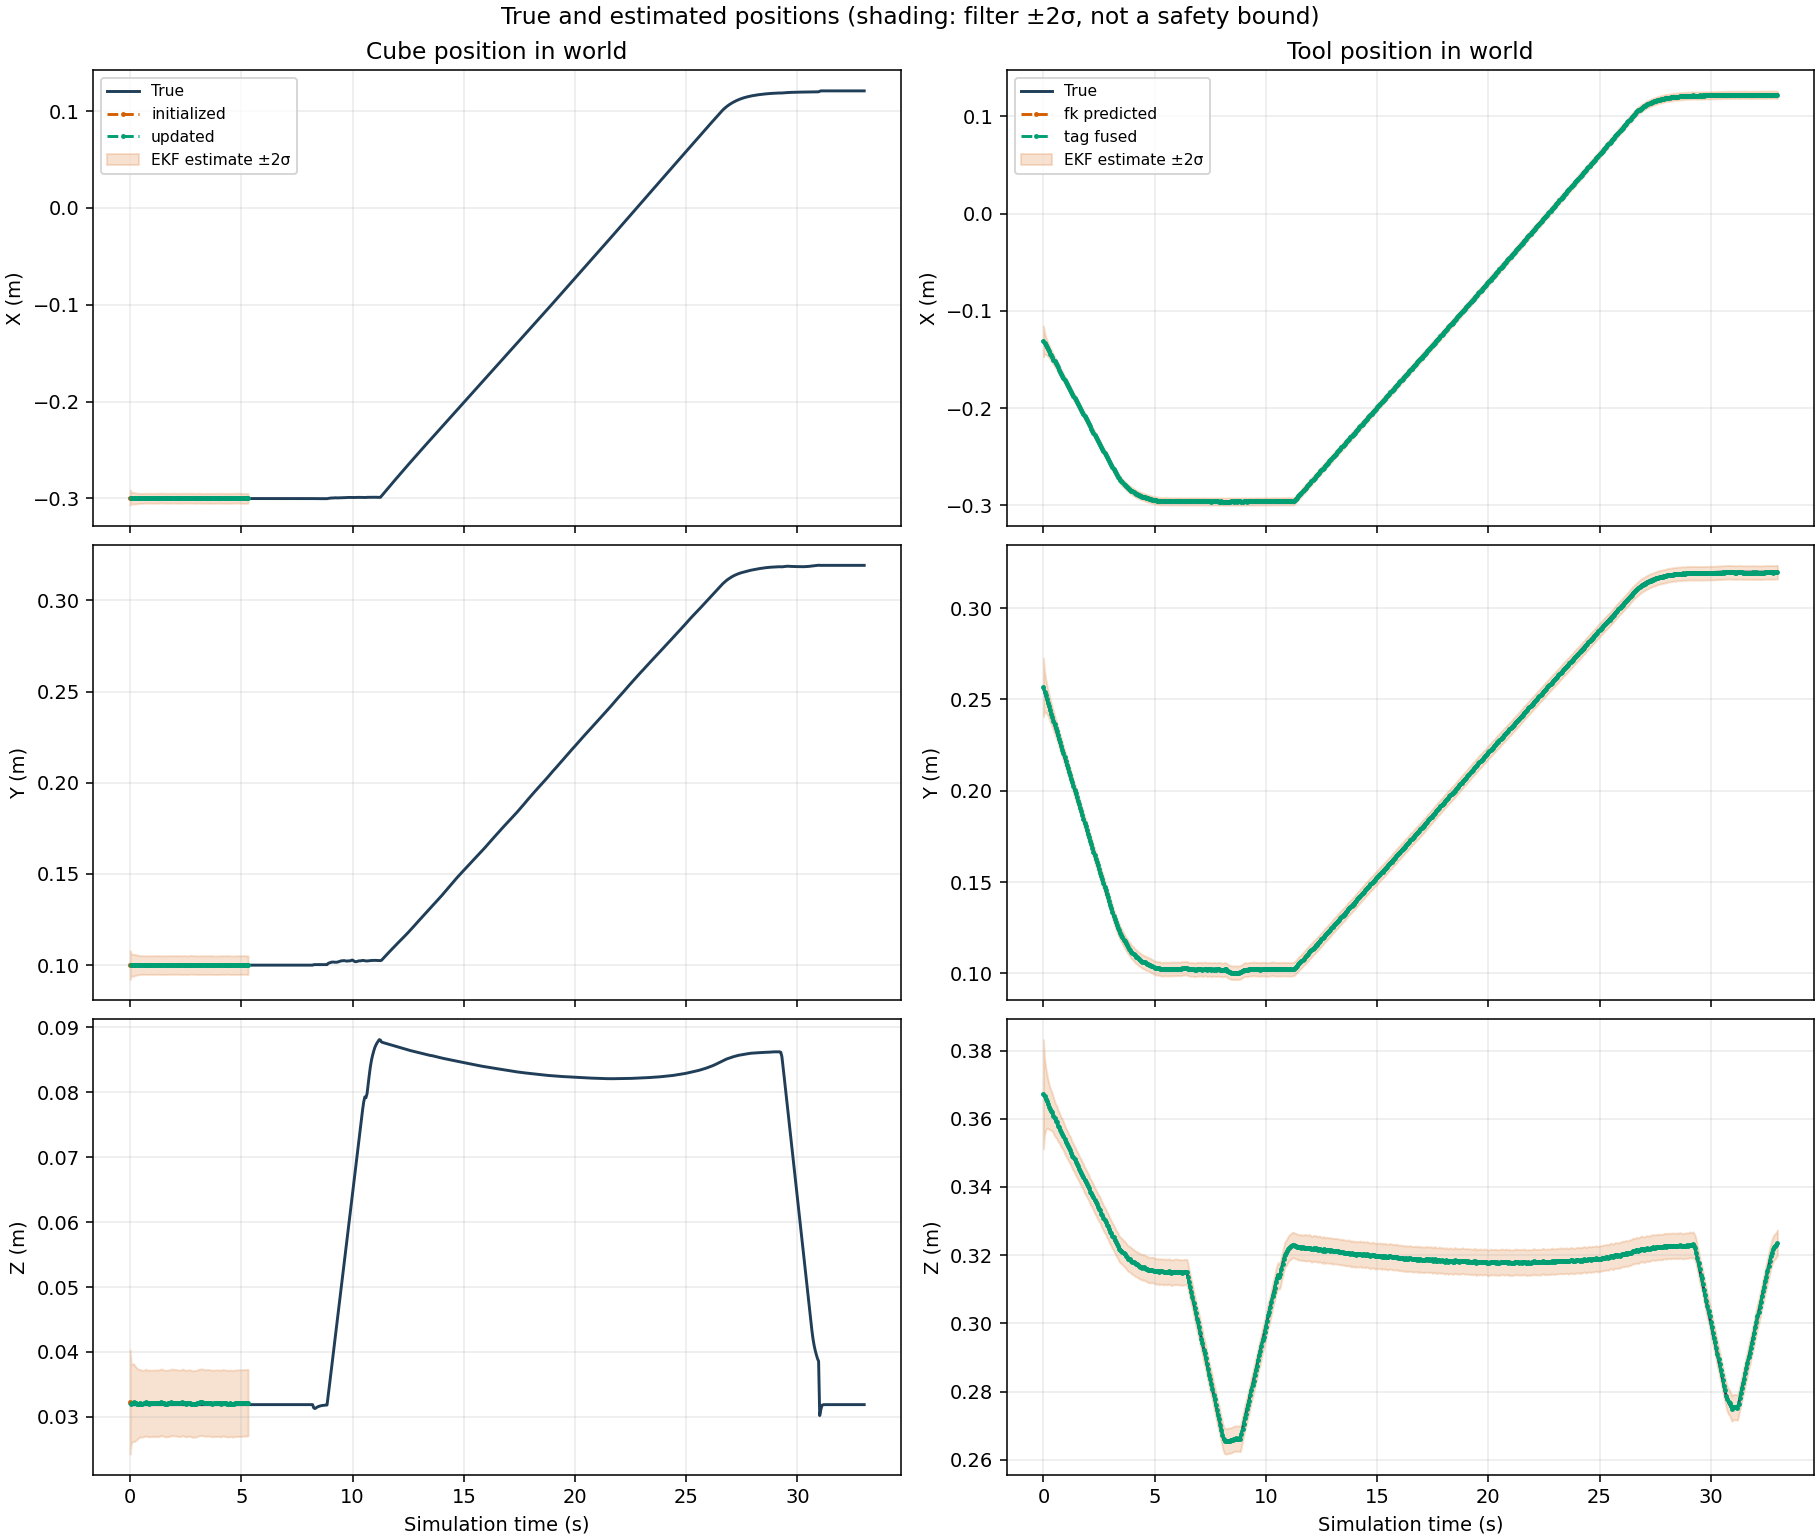

The file beside this chart, header and first rows:
time_s, cube_status, cube_true_x_m, cube_true_y_m, cube_true_z_m, cube_estimate_x_m, cube_estimate_y_m, cube_estimate_z_m, cube_true_quaternion_x, cube_true_quaternion_y, cube_true_quaternion_z, cube_true_quaternion_w, cube_estimate_quaternion_x, cube_estimate_quaternion_y, cube_estimate_quaternion_z, cube_estimate_quaternion_w, cube_error_x_m, cube_error_y_m, cube_error_z_m, cube_error_rx_rad, cube_error_ry_rad, cube_error_rz_rad, cube_std_x_m, cube_std_y_m
0.0, initialized, -0.3, 0.1, 0.032, -0.2991, 0.1, 0.03228, 0.0, 0.0, 0.0, 1.0, -0.0006949, 0.002359, 0.008107, 1, 0.0009403, 1.793057600360526e-05, 0.0002812, -0.00139, 0.004718, 0.01621, 0.004, 0.004
0.05, updated, -0.3, 0.1, 0.03185, -0.2995, 0.1001, 0.03206, 0.0, 0.0, 0.0, 1.0, 0.00197, -0.0001204, 0.001815, 1, 0.0005245, 8.61124148629211e-05, 0.0002101, 0.00394, -0.0002409, 0.00363, 0.003054, 0.003054
0.1, updated, -0.3, 0.1, 0.03188, -0.2997, 0.1, 0.0321, 0.0, 0.0, 0.0, 1.0, -0.0004276, 0.001723, 0.001486, 1, 0.0002966, -2.0775746153028907e-06, 0.0002141, -0.0008552, 0.003446, 0.002972, 0.00299, 0.00299
0.15, updated, -0.3, 0.1, 0.03189, -0.2999, 0.09999, 0.03224, 0.0, 0.0, 0.0, 1.0, -0.002198, 0.004874, -0.003452, 1, 0.0001088, -1.0966908348689075e-05, 0.0003453, -0.004396, 0.009747, -0.006904, 0.002991, 0.002991
0.2, updated, -0.3, 0.1, 0.03189, -0.2999, 0.1, 0.03207, 0.0, 0.0, 0.0, 1.0, 9.805952969922795e-05, 0.00173, -0.001655, 1, 0.000139, 2.2700550535090236e-05, 0.0001811, 0.0001961, 0.00346, -0.003311, 0.002926, 0.002926
0.25, updated, -0.3, 0.1, 0.03189, -0.2999, 0.1001, 0.03207, 0.0, 0.0, 0.0, 1.0, 0.0005933, 0.002173, -0.002809, 1, 9.42055221103133e-05, 0.0001042, 0.000175, 0.001187, 0.004346, -0.005619, 0.002835, 0.002835
0.3, updated, -0.3, 0.1, 0.03189, -0.2999, 0.1, 0.03199, 0.0, 0.0, 0.0, 1.0, 0.001189, 0.001588, -0.001804, 1, 5.69934000932415e-05, 3.759377108068784e-05, 9.377117797450957e-05, 0.002378, 0.003175, -0.003609, 0.002748, 0.002748
0.35, updated, -0.3, 0.1, 0.03189, -0.3, 0.1001, 0.03204, 0.0, 0.0, 0.0, 1.0, 0.0005971, 0.001761, -0.002284, 1, 4.672462400767685e-05, 7.274178828201028e-05, 0.0001474, 0.001194, 0.003522, -0.004568, 0.002678, 0.002678
0.4, updated, -0.3, 0.1, 0.03189, -0.2999, 0.1001, 0.03205, 0.0, 0.0, 0.0, 1.0, 0.0007376, 0.001731, -0.002083, 1, 6.277093725903793e-05, 7.974300336786866e-05, 0.0001566, 0.001475, 0.003462, -0.004165, 0.002628, 0.002628
0.45, updated, -0.3, 0.1, 0.03189, -0.2999, 0.1001, 0.03213, 0.0, 0.0, 0.0, 1.0, -0.0002725, 0.002074, -0.001062, 1, 0.0001135, 5.298745987065978e-05, 0.0002333, -0.0005451, 0.004148, -0.002125, 0.002596, 0.002596
0.5, updated, -0.3, 0.1, 0.03189, -0.3, 0.1, 0.03205, 0.0, 0.0, 0.0, 1.0, 0.0003626, 0.001873, -0.002049, 1, 2.660034630574959e-05, 4.261919925802049e-05, 0.0001598, 0.0007252, 0.003746, -0.004097, 0.002578, 0.002578
0.55, updated, -0.3, 0.1, 0.03189, -0.2999, 0.1, 0.03202, 0.0, 0.0, 0.0, 1.0, 0.00042, 0.001131, -0.001485, 1, 7.812211222429921e-05, 4.059961954601399e-05, 0.0001298, 0.00084, 0.002261, -0.002969, 0.002569, 0.002569
0.6, updated, -0.3, 0.1, 0.03189, -0.2999, 0.1001, 0.03207, 0.0, 0.0, 0.0, 1.0, 0.0003835, 0.001537, -0.001813, 1, 0.0001114, 9.618294984112263e-05, 0.0001824, 0.000767, 0.003073, -0.003626, 0.002565, 0.002565
0.65, updated, -0.3, 0.1, 0.03189, -0.2997, 0.1001, 0.03211, 0.0, 0.0, 0.0, 1.0, 0.0004942, 0.001749, -0.0007456, 1, 0.0003171, 8.304773267633903e-05, 0.0002208, 0.0009884, 0.003497, -0.001491, 0.002564, 0.002564
0.7, updated, -0.3, 0.1, 0.03189, -0.2996, 0.1001, 0.03223, 0.0, 0.0, 0.0, 1.0, -0.0002623, 0.002772, 0.000507, 1, 0.0003693, 6.0620843005426694e-05, 0.0003422, -0.0005247, 0.005544, 0.001014, 0.002564, 0.002564
0.75, updated, -0.3, 0.1, 0.03189, -0.2996, 0.1, 0.03212, 0.0, 0.0, 0.0, 1.0, 0.0003747, 0.001453, 0.001185, 1, 0.0003836, 4.859332344064882e-05, 0.0002315, 0.0007493, 0.002906, 0.00237, 0.002564, 0.002564
0.8, updated, -0.3, 0.1, 0.03189, -0.2997, 0.09999, 0.0321, 0.0, 0.0, 0.0, 1.0, 0.0001879, 0.001273, 0.00143, 1, 0.0003029, -7.1274509564206445e-06, 0.0002063, 0.0003758, 0.002547, 0.00286, 0.002564, 0.002564
0.85, updated, -0.3, 0.1, 0.03189, -0.2997, 0.09998, 0.03206, 0.0, 0.0, 0.0, 1.0, 0.0002348, 0.00138, 0.001501, 1, 0.0002606, -1.5163586935151852e-05, 0.000168, 0.0004697, 0.002761, 0.003002, 0.002564, 0.002564
0.9, updated, -0.3, 0.1, 0.03189, -0.2997, 0.1, 0.0321, 0.0, 0.0, 0.0, 1.0, -0.000158, 0.001351, 0.001153, 1, 0.0002622, 4.9542514461972664e-05, 0.0002064, -0.0003161, 0.002703, 0.002306, 0.002563, 0.002563
0.95, updated, -0.3, 0.1, 0.03189, -0.2998, 0.1001, 0.03207, 0.0, 0.0, 0.0, 1.0, 3.3436527242325025e-05, 0.001205, 0.0002582, 1, 0.000179, 7.33347319286648e-05, 0.0001765, 6.687307142828078e-05, 0.00241, 0.0005165, 0.002563, 0.002563
1, updated, -0.3, 0.1, 0.03189, -0.2998, 0.1, 0.03209, 0.0, 0.0, 0.0, 1.0, -0.000154, 0.001032, 0.001472, 1, 0.0002324, 1.569750841887152e-05, 0.0001934, -0.0003079, 0.002064, 0.002944, 0.002563, 0.002563
1.05, updated, -0.3, 0.1, 0.03189, -0.2998, 0.1, 0.03209, 0.0, 0.0, 0.0, 1.0, -4.854584220979468e-06, 0.0012, 0.0009893, 1, 0.000203, 3.74410485645682e-05, 0.0002017, -9.709172356677231e-06, 0.0024, 0.001979, 0.002563, 0.002563
1.1, updated, -0.3, 0.1, 0.03189, -0.2998, 0.1, 0.03214, 0.0, 0.0, 0.0, 1.0, -0.0001129, 0.001666, 0.001083, 1, 0.0001998, 2.4132251567943186e-05, 0.0002458, -0.0002259, 0.003332, 0.002166, 0.002563, 0.002563
1.15, updated, -0.3, 0.1, 0.03189, -0.2998, 0.1001, 0.03207, 0.0, 0.0, 0.0, 1.0, 0.000429, 0.0008588, 0.0006941, 1, 0.0002412, 9.977099740175743e-05, 0.0001814, 0.000858, 0.001718, 0.001388, 0.002563, 0.002563
1.2, updated, -0.3, 0.1, 0.03189, -0.2997, 0.1001, 0.0321, 0.0, 0.0, 0.0, 1.0, 0.0003059, 0.0009226, 0.000761, 1, 0.0002767, 0.0001256, 0.0002048, 0.0006119, 0.001845, 0.001522, 0.002563, 0.002563
1.25, updated, -0.3, 0.1, 0.03189, -0.2997, 0.1001, 0.03216, 0.0, 0.0, 0.0, 1.0, -0.0003297, 0.001461, 0.0008208, 1, 0.0002541, 9.529024058249624e-05, 0.0002658, -0.0006594, 0.002922, 0.001642, 0.002563, 0.002563
1.3, updated, -0.3, 0.1, 0.03189, -0.2997, 0.1, 0.03207, 0.0, 0.0, 0.0, 1.0, 0.0006614, 0.0009377, 0.0008708, 1, 0.0003423, 4.696864342919327e-05, 0.0001802, 0.001323, 0.001875, 0.001742, 0.002563, 0.002563
1.35, updated, -0.3, 0.1, 0.03189, -0.2996, 0.1, 0.03217, 0.0, 0.0, 0.0, 1.0, -0.0001003, 0.001887, 0.0008995, 1, 0.00041, 2.3959623155975218e-05, 0.000277, -0.0002005, 0.003775, 0.001799, 0.002563, 0.002563
1.4, updated, -0.3, 0.1, 0.03189, -0.2995, 0.1, 0.03228, 0.0, 0.0, 0.0, 1.0, -0.001151, 0.003235, 0.0007793, 1, 0.000482, 3.752431971314196e-05, 0.000385, -0.002301, 0.006469, 0.001559, 0.002563, 0.002563
1.45, updated, -0.3, 0.1, 0.03189, -0.2996, 0.1, 0.03217, 0.0, 0.0, 0.0, 1.0, -3.8346941622167075e-05, 0.003232, -0.000482, 1, 0.0003809, 1.663081528474608e-05, 0.0002826, -7.669401974984693e-05, 0.006464, -0.0009641, 0.002563, 0.002563
1.5, updated, -0.3, 0.1, 0.03189, -0.2996, 0.09999, 0.03215, 0.0, 0.0, 0.0, 1.0, 0.0002163, 0.003251, -0.000334, 1, 0.0003977, -7.610081307174443e-06, 0.0002578, 0.0004326, 0.006502, -0.0006679, 0.002563, 0.002563
1.55, updated, -0.3, 0.1, 0.03189, -0.2996, 0.1, 0.03206, 0.0, 0.0, 0.0, 1.0, 0.001412, 0.00291, -0.000992, 1, 0.0003656, 2.4603368938280745e-06, 0.0001635, 0.002824, 0.005819, -0.001984, 0.002563, 0.002563
1.6, updated, -0.3, 0.1, 0.03189, -0.2997, 0.1, 0.03205, 0.0, 0.0, 0.0, 1.0, 0.001234, 0.002361, -0.001112, 1, 0.0002723, 2.0258872430817254e-05, 0.0001529, 0.002468, 0.004722, -0.002223, 0.002563, 0.002563
1.65, updated, -0.3, 0.1, 0.03189, -0.2998, 0.1001, 0.03206, 0.0, 0.0, 0.0, 1.0, 0.00106, 0.002184, -0.001495, 1, 0.0001947, 5.527259271470575e-05, 0.0001697, 0.00212, 0.004369, -0.002989, 0.002563, 0.002563
1.7, updated, -0.3, 0.1, 0.03189, -0.2998, 0.1, 0.03209, 0.0, 0.0, 0.0, 1.0, 0.0008958, 0.002601, -0.001708, 1, 0.0002049, 2.678617266919925e-05, 0.0001987, 0.001792, 0.005203, -0.003415, 0.002563, 0.002563
1.75, updated, -0.3, 0.1, 0.03189, -0.2998, 0.1001, 0.03211, 0.0, 0.0, 0.0, 1.0, 0.0006273, 0.00267, -0.001275, 1, 0.0002094, 5.756023679001632e-05, 0.0002203, 0.001255, 0.00534, -0.002551, 0.002563, 0.002563
1.8, updated, -0.3, 0.1, 0.03189, -0.2998, 0.1001, 0.03214, 0.0, 0.0, 0.0, 1.0, 0.0004024, 0.002781, -0.001105, 1, 0.0002119, 9.347764605001363e-05, 0.0002457, 0.0008048, 0.005562, -0.00221, 0.002563, 0.002563
1.85, updated, -0.3, 0.1, 0.03189, -0.2996, 0.1001, 0.03228, 0.0, 0.0, 0.0, 1.0, -0.0009366, 0.003443, 0.0001011, 1, 0.0003858, 7.567321981961916e-05, 0.000384, -0.001873, 0.006887, 0.0002022, 0.002563, 0.002563
1.9, updated, -0.3, 0.1, 0.03189, -0.2996, 0.1, 0.03222, 0.0, 0.0, 0.0, 1.0, -0.0005811, 0.003713, -4.086999460992044e-06, 1, 0.0003968, 4.123415518031415e-05, 0.0003237, -0.001162, 0.007426, -8.174018164944602e-06, 0.002563, 0.002563
1.95, updated, -0.3, 0.1, 0.03189, -0.2997, 0.1001, 0.03221, 0.0, 0.0, 0.0, 1.0, -0.0009001, 0.003206, -0.0006922, 1, 0.0003253, 0.000115, 0.0003171, -0.0018, 0.006413, -0.001384, 0.002563, 0.002563
2, updated, -0.3, 0.1, 0.03189, -0.2997, 0.1001, 0.0322, 0.0, 0.0, 0.0, 1.0, -0.001203, 0.003143, 8.457955511208078e-05, 1, 0.0002948, 7.305532019388772e-05, 0.0003107, -0.002406, 0.006287, 0.0001692, 0.002563, 0.002563
2.05, updated, -0.3, 0.1, 0.03189, -0.2997, 0.1001, 0.03219, 0.0, 0.0, 0.0, 1.0, -0.001273, 0.00294, 0.0001948, 1, 0.000292, 0.0001072, 0.0003012, -0.002547, 0.00588, 0.0003896, 0.002563, 0.002563
2.1, updated, -0.3, 0.1, 0.03189, -0.2998, 0.1001, 0.03215, 0.0, 0.0, 0.0, 1.0, -0.0007197, 0.003757, -0.001925, 1, 0.0001681, 8.967852186582415e-05, 0.0002609, -0.001439, 0.007514, -0.00385, 0.002563, 0.002563
2.15, updated, -0.3, 0.1, 0.03189, -0.2998, 0.1001, 0.03209, 0.0, 0.0, 0.0, 1.0, -0.0002408, 0.002909, -0.001112, 1, 0.0002205, 0.0001041, 0.0001986, -0.0004817, 0.005818, -0.002225, 0.002563, 0.002563
2.2, updated, -0.3, 0.1, 0.03189, -0.2997, 0.1001, 0.03208, 0.0, 0.0, 0.0, 1.0, 0.0001565, 0.002862, -0.000906, 1, 0.0002733, 5.400837648886214e-05, 0.0001875, 0.000313, 0.005723, -0.001812, 0.002563, 0.002563
2.25, updated, -0.3, 0.1, 0.03189, -0.2998, 0.1001, 0.03209, 0.0, 0.0, 0.0, 1.0, 0.0001963, 0.002795, -0.001514, 1, 0.0001823, 7.529878816314728e-05, 0.0001964, 0.0003927, 0.00559, -0.003028, 0.002563, 0.002563
2.3, updated, -0.3, 0.1, 0.03189, -0.2997, 0.1, 0.03218, 0.0, 0.0, 0.0, 1.0, -0.0005731, 0.003273, -0.0007308, 1, 0.0002812, 2.4398898823926873e-05, 0.000286, -0.001146, 0.006546, -0.001462, 0.002563, 0.002563
2.35, updated, -0.3, 0.1, 0.03189, -0.2996, 0.1, 0.03224, 0.0, 0.0, 0.0, 1.0, -0.001264, 0.003997, -0.000151, 1, 0.0003712, 9.777167752078597e-07, 0.0003479, -0.002527, 0.007993, -0.0003021, 0.002563, 0.002563
2.4, updated, -0.3, 0.1, 0.03189, -0.2996, 0.1001, 0.03216, 0.0, 0.0, 0.0, 1.0, -0.0008437, 0.002704, -5.324472113357981e-05, 1, 0.0003613, 6.52350544699809e-05, 0.0002699, -0.001687, 0.005407, -0.0001065, 0.002563, 0.002563
2.45, updated, -0.3, 0.1, 0.03189, -0.2997, 0.1001, 0.03211, 0.0, 0.0, 0.0, 1.0, -0.0004859, 0.002317, -4.544882826626214e-05, 1, 0.0003128, 8.839581624831006e-05, 0.0002224, -0.0009717, 0.004634, -9.089774146373818e-05, 0.002563, 0.002563
2.5, updated, -0.3, 0.1, 0.03189, -0.2997, 0.1, 0.03205, 0.0, 0.0, 0.0, 1.0, -2.499383159937857e-05, 0.001599, 0.0008911, 1, 0.0002764, 2.1698216634877254e-05, 0.0001615, -4.998769112189206e-05, 0.003198, 0.001782, 0.002563, 0.002563
2.55, updated, -0.3, 0.1, 0.03189, -0.2997, 0.1, 0.03208, 0.0, 0.0, 0.0, 1.0, 0.0001158, 0.001796, 0.001138, 1, 0.0003493, -8.637274963307906e-08, 0.0001866, 0.0002315, 0.003592, 0.002276, 0.002563, 0.002563
2.6, updated, -0.3, 0.1, 0.03189, -0.2996, 0.09999, 0.03211, 0.0, 0.0, 0.0, 1.0, 0.0002024, 0.001915, 0.00167, 1, 0.0004448, -7.044011754636648e-06, 0.0002157, 0.0004048, 0.00383, 0.00334, 0.002563, 0.002563
2.65, updated, -0.3, 0.1, 0.03189, -0.2996, 0.1, 0.03214, 0.0, 0.0, 0.0, 1.0, 0.0001014, 0.002641, 0.001131, 1, 0.0003524, 3.491335221350589e-05, 0.0002449, 0.0002028, 0.005282, 0.002261, 0.002563, 0.002563
2.7, updated, -0.3, 0.1, 0.03189, -0.2997, 0.1002, 0.03211, 0.0, 0.0, 0.0, 1.0, 0.0003994, 0.002822, -0.000784, 1, 0.0002713, 0.000238, 0.0002192, 0.0007988, 0.005643, -0.001568, 0.002563, 0.002563
2.75, updated, -0.3, 0.1, 0.03189, -0.2997, 0.1001, 0.03206, 0.0, 0.0, 0.0, 1.0, 0.001108, 0.00249, -0.0004483, 1, 0.0003108, 0.0001487, 0.0001631, 0.002217, 0.004981, -0.0008966, 0.002563, 0.002563
2.8, updated, -0.3, 0.1, 0.03189, -0.2997, 0.1001, 0.03199, 0.0, 0.0, 0.0, 1.0, 0.00116, 0.00131, 0.0002961, 1, 0.0002875, 9.107291847164356e-05, 0.0001011, 0.00232, 0.002619, 0.0005921, 0.002563, 0.002563
2.85, updated, -0.3, 0.1, 0.03189, -0.2998, 0.1002, 0.03197, 0.0, 0.0, 0.0, 1.0, 0.001655, 0.0009271, -0.0008357, 1, 0.0002181, 0.0001541, 8.223651893547734e-05, 0.003309, 0.001854, -0.001671, 0.002563, 0.002563
2.9, updated, -0.3, 0.1, 0.03189, -0.2998, 0.1001, 0.03203, 0.0, 0.0, 0.0, 1.0, 0.001327, 0.001749, -0.001732, 1, 0.0001676, 8.206243439842775e-05, 0.0001424, 0.002653, 0.003498, -0.003464, 0.002563, 0.002563
2.95, updated, -0.3, 0.1, 0.03189, -0.2999, 0.1, 0.03203, 0.0, 0.0, 0.0, 1.0, 0.001076, 0.002816, -0.002477, 1, 0.0001335, 2.4196325967937304e-05, 0.0001399, 0.002152, 0.005631, -0.004955, 0.002563, 0.002563
... 602 more rows
